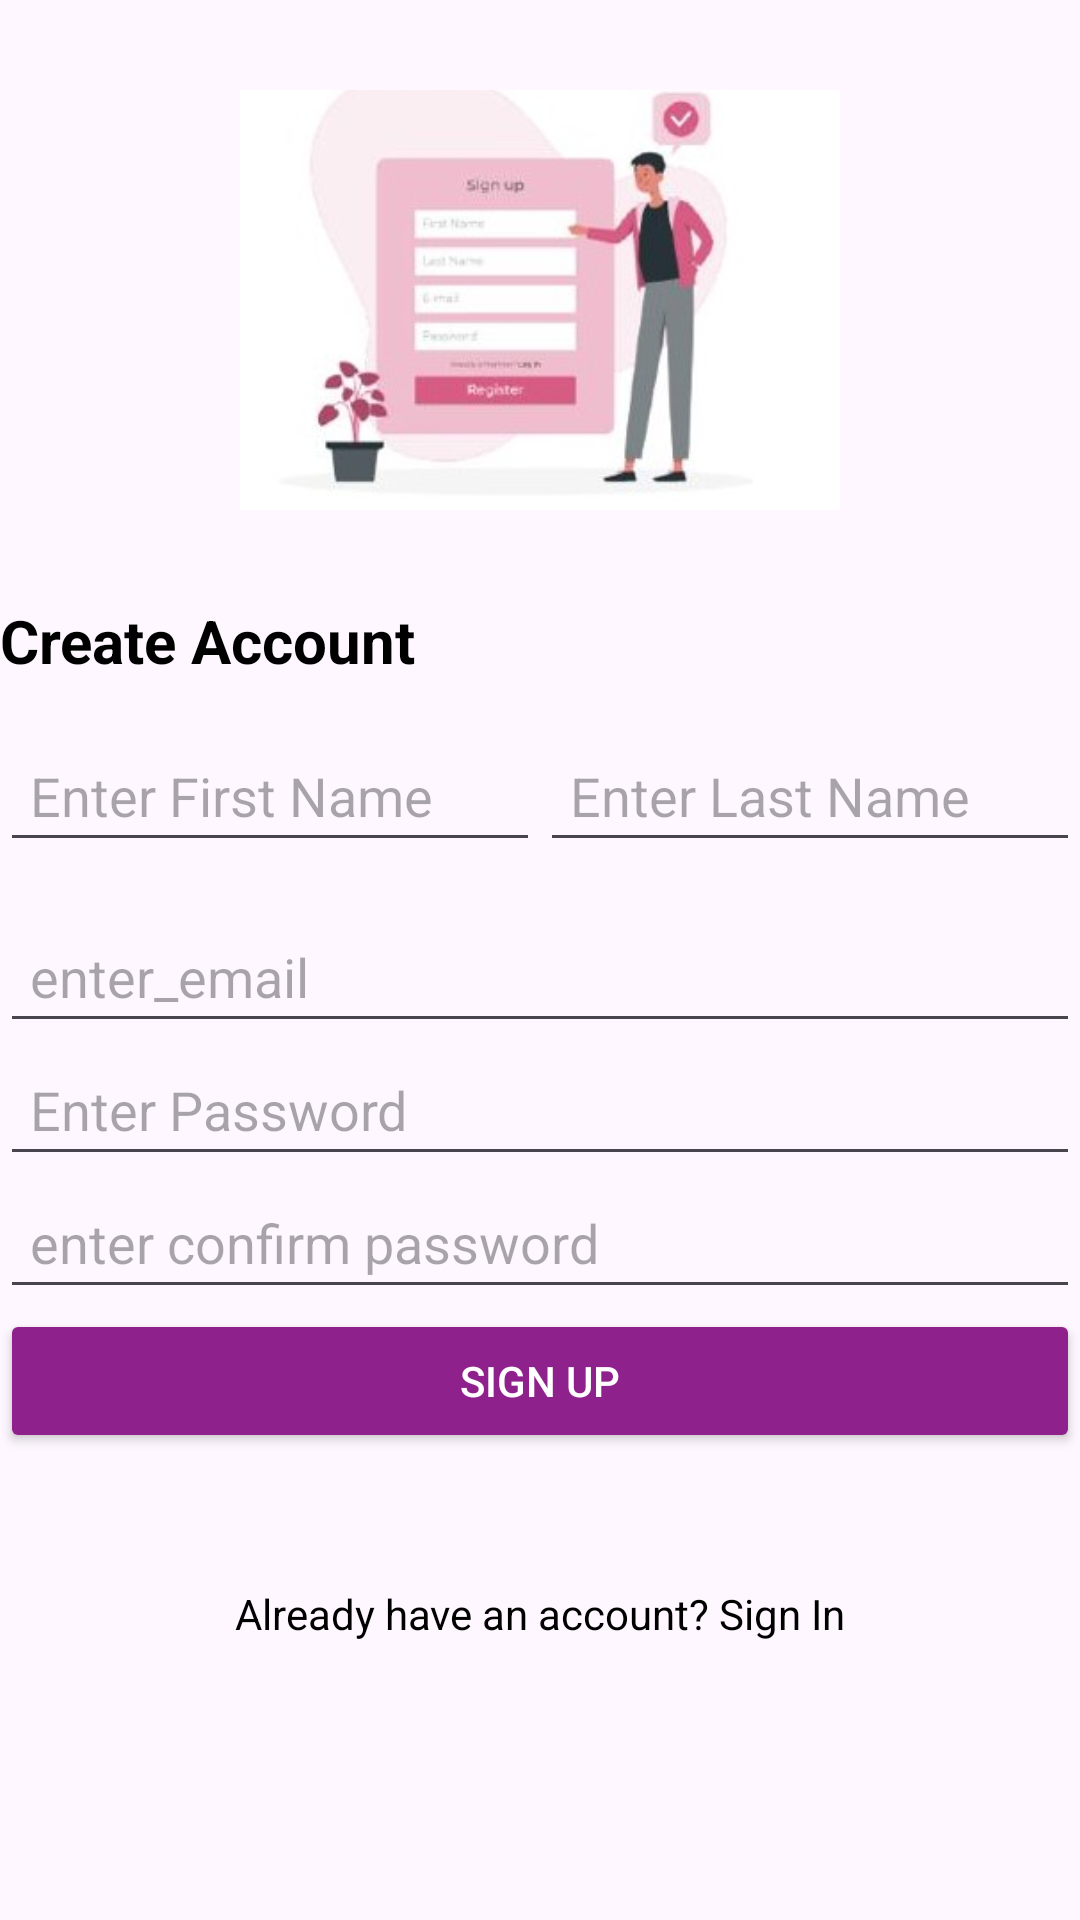

Produce the Android XML layout that renders to this screen, including the resource entries it uses.
<!-- AndroidManifest.xml: application theme Theme.LoginScreenActivity -->
<!-- res/layout/activity_sign_up.xml -->
<?xml version="1.0" encoding="utf-8"?>
<LinearLayout xmlns:android="http://schemas.android.com/apk/res/android"
    xmlns:tools="http://schemas.android.com/tools"
    android:id="@+id/main"
    android:layout_width="match_parent"
    android:layout_height="match_parent"
    android:orientation="vertical"
    tools:context=".SignUpActivity">

    
    <LinearLayout
        android:layout_width="match_parent"
        android:layout_height="200dp"
        android:orientation="vertical"
        android:padding="30dp"
        android:gravity="center">

        <ImageView
            android:layout_width="200dp"
            android:layout_height="200dp"
            android:src="@drawable/img1"
            android:contentDescription="@string/signupimage" />
    </LinearLayout>

    
    <TextView
        android:id="@+id/tvCreateAccount"
        android:layout_width="wrap_content"
        android:layout_height="wrap_content"
        android:layout_marginBottom="16dp"
        android:text="@string/create_account"
        android:textStyle="bold"
        android:textColor="@android:color/black"
        android:textSize="20sp" />

    
    <LinearLayout
        android:layout_width="match_parent"
        android:layout_height="wrap_content"
        android:orientation="horizontal"
        android:layout_marginBottom="16dp">

        <EditText
            android:id="@+id/etfirstname"
            android:layout_width="0dp"
            android:layout_height="wrap_content"
            android:layout_weight="1"
            android:hint="@string/enter_first_name"
            android:padding="10dp" />

        <EditText
            android:id="@+id/etLastName"
            android:layout_width="0dp"
            android:layout_height="wrap_content"
            android:layout_weight="1"
            android:hint="@string/enter_last_name"
            android:padding="10dp" />
    </LinearLayout>

    
    <EditText
        android:id="@+id/emailEditText"
        android:layout_width="match_parent"
        android:layout_height="wrap_content"
        android:hint="enter_email"
        android:padding="10dp" />

    
    <EditText
        android:id="@+id/etPassword"
        android:layout_width="match_parent"
        android:layout_height="wrap_content"
        android:hint="@string/enter_password"
        android:padding="10dp"
        android:inputType="textPassword" />

    <EditText
        android:id="@+id/etCPassword"
        android:layout_width="match_parent"
        android:layout_height="wrap_content"
        android:hint="@string/enter_confirm_password"
        android:padding="10dp"
        android:inputType="textPassword" />

    
    <Button
        android:id="@+id/btnSignup"
        android:layout_width="match_parent"
        android:layout_height="wrap_content"
        android:text="Sign Up"
        android:textColor="@android:color/white"
        android:backgroundTint="#8F218D"
        android:layout_marginBottom="24dp" />

    
    <TextView
        android:id="@+id/tvLogin"
        android:layout_width="match_parent"
        android:layout_height="wrap_content"
        android:text="@string/already_have_an_account_sign_in"
        android:textColor="@color/black"
        android:gravity="center"
        android:layout_marginTop="20dp" />
</LinearLayout>
<!-- resources referenced by this layout -->
<resources>
  <color name="black">#FF000000</color>
  <!-- drawable img1: jpg bitmap (drawable, 12381 bytes) -->
  <string name="already_have_an_account_sign_in">Already have an account? Sign In</string>
  <string name="create_account">Create Account</string>
  <string name="enter_confirm_password">enter confirm password</string>
  <string name="enter_first_name">Enter First Name</string>
  <string name="enter_last_name">Enter Last Name</string>
  <string name="enter_password">Enter Password</string>
  <string name="signupimage">SignUpImage</string>
  <style name="Theme.LoginScreenActivity" parent="Base.Theme.LoginScreenActivity" />
  <style name="Base.Theme.LoginScreenActivity" parent="Theme.Material3.DayNight.NoActionBar">
          
          
      </style>
</resources>
